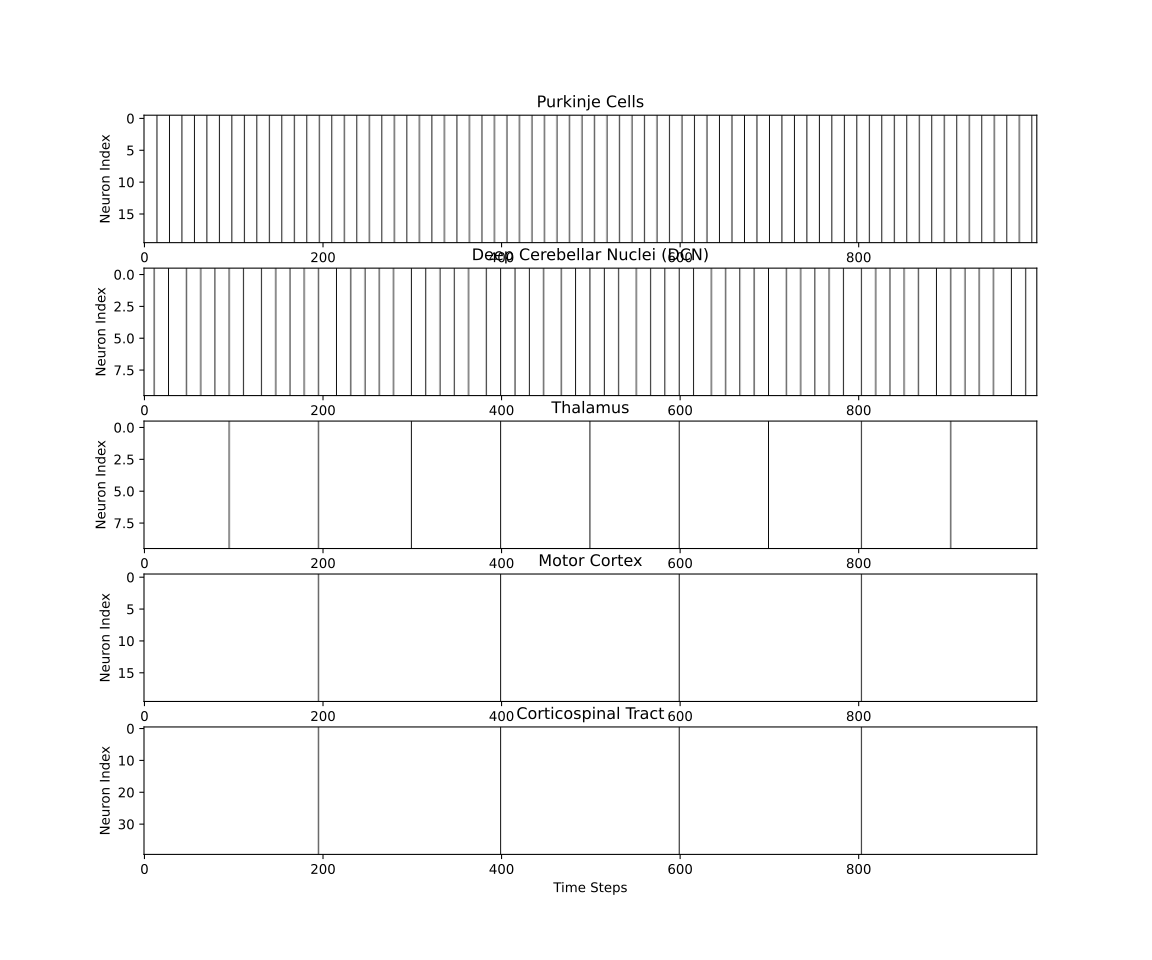

The file beside this chart, header and first rows:
Group, Neuron ID, Spikes, Rate (Hz), Bursts
Purkinje Cells, Purkinje Cells_N001, 71, 710.0, 71
Purkinje Cells, Purkinje Cells_N002, 71, 710.0, 71
Purkinje Cells, Purkinje Cells_N003, 71, 710.0, 71
Purkinje Cells, Purkinje Cells_N004, 71, 710.0, 71
Purkinje Cells, Purkinje Cells_N005, 71, 710.0, 71
Purkinje Cells, Purkinje Cells_N006, 71, 710.0, 71
Purkinje Cells, Purkinje Cells_N007, 71, 710.0, 71
Purkinje Cells, Purkinje Cells_N008, 71, 710.0, 71
Purkinje Cells, Purkinje Cells_N009, 71, 710.0, 71
Purkinje Cells, Purkinje Cells_N010, 71, 710.0, 71
Purkinje Cells, Purkinje Cells_N011, 71, 710.0, 71
Purkinje Cells, Purkinje Cells_N012, 71, 710.0, 71
Purkinje Cells, Purkinje Cells_N013, 71, 710.0, 71
Purkinje Cells, Purkinje Cells_N014, 71, 710.0, 71
Purkinje Cells, Purkinje Cells_N015, 71, 710.0, 71
Purkinje Cells, Purkinje Cells_N016, 71, 710.0, 71
Purkinje Cells, Purkinje Cells_N017, 71, 710.0, 71
Purkinje Cells, Purkinje Cells_N018, 71, 710.0, 71
Purkinje Cells, Purkinje Cells_N019, 71, 710.0, 71
Purkinje Cells, Purkinje Cells_N020, 71, 710.0, 71
DCN, DCN_N001, 59, 590.0, 59
DCN, DCN_N002, 59, 590.0, 59
DCN, DCN_N003, 59, 590.0, 59
DCN, DCN_N004, 59, 590.0, 59
DCN, DCN_N005, 59, 590.0, 59
DCN, DCN_N006, 59, 590.0, 59
DCN, DCN_N007, 59, 590.0, 59
DCN, DCN_N008, 59, 590.0, 59
DCN, DCN_N009, 59, 590.0, 59
DCN, DCN_N010, 59, 590.0, 59
Thalamus, Thalamus_N001, 9, 90.0, 9
Thalamus, Thalamus_N002, 9, 90.0, 9
Thalamus, Thalamus_N003, 9, 90.0, 9
Thalamus, Thalamus_N004, 9, 90.0, 9
Thalamus, Thalamus_N005, 9, 90.0, 9
Thalamus, Thalamus_N006, 9, 90.0, 9
Thalamus, Thalamus_N007, 9, 90.0, 9
Thalamus, Thalamus_N008, 9, 90.0, 9
Thalamus, Thalamus_N009, 9, 90.0, 9
Thalamus, Thalamus_N010, 9, 90.0, 9
Motor Cortex, Motor Cortex_N001, 4, 40.0, 4
Motor Cortex, Motor Cortex_N002, 4, 40.0, 4
Motor Cortex, Motor Cortex_N003, 4, 40.0, 4
Motor Cortex, Motor Cortex_N004, 4, 40.0, 4
Motor Cortex, Motor Cortex_N005, 4, 40.0, 4
Motor Cortex, Motor Cortex_N006, 4, 40.0, 4
Motor Cortex, Motor Cortex_N007, 4, 40.0, 4
Motor Cortex, Motor Cortex_N008, 4, 40.0, 4
Motor Cortex, Motor Cortex_N009, 4, 40.0, 4
Motor Cortex, Motor Cortex_N010, 4, 40.0, 4
Motor Cortex, Motor Cortex_N011, 4, 40.0, 4
Motor Cortex, Motor Cortex_N012, 4, 40.0, 4
Motor Cortex, Motor Cortex_N013, 4, 40.0, 4
Motor Cortex, Motor Cortex_N014, 4, 40.0, 4
Motor Cortex, Motor Cortex_N015, 4, 40.0, 4
Motor Cortex, Motor Cortex_N016, 4, 40.0, 4
Motor Cortex, Motor Cortex_N017, 4, 40.0, 4
Motor Cortex, Motor Cortex_N018, 4, 40.0, 4
Motor Cortex, Motor Cortex_N019, 4, 40.0, 4
Motor Cortex, Motor Cortex_N020, 4, 40.0, 4
... 40 more rows
